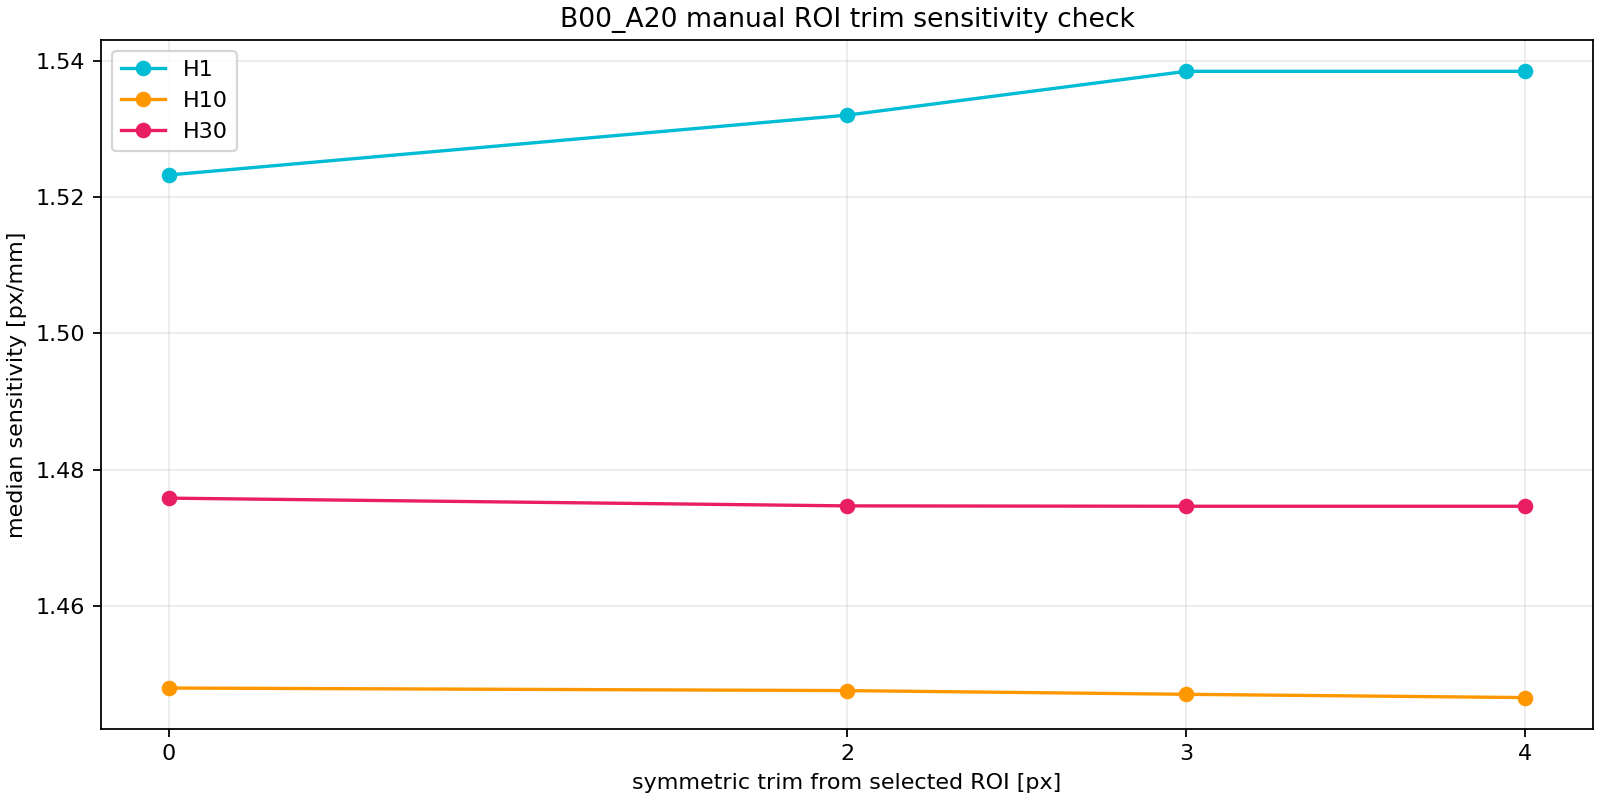

The file beside this chart, header and first rows:
roi_id, height_mm, trim_px, x_start, x_end, width_px, valid_column_count, available, unavailable_reason, delta_y_median_px, sensitivity_median_px_per_mm, relative_change_vs_trim0, roi_stable, roi_sensitive
h001, 1.0, 0, 1858, 1895, 38, 38, true, , -1.523, 1.523, 0.0, true, false
h001, 1.0, 2, 1860, 1893, 34, 34, true, , -1.532, 1.532, 0.005764, true, false
h001, 1.0, 3, 1861, 1892, 32, 32, true, , -1.538, 1.538, 0.009985, true, false
h001, 1.0, 4, 1862, 1891, 30, 30, true, , -1.538, 1.538, 0.009985, true, false
h010, 10.0, 0, 1911, 1954, 44, 44, true, , -14.48, 1.448, 0.0, true, false
h010, 10.0, 2, 1913, 1952, 40, 40, true, , -14.48, 1.448, 0.0002596, true, false
h010, 10.0, 3, 1914, 1951, 38, 38, true, , -14.47, 1.447, 0.0006364, true, false
h010, 10.0, 4, 1915, 1950, 36, 36, true, , -14.47, 1.447, 0.0009674, true, false
h030, 30.0, 0, 1980, 2020, 41, 41, true, , -44.28, 1.476, 0.0, true, false
h030, 30.0, 2, 1982, 2018, 37, 37, true, , -44.24, 1.475, 0.0007704, true, false
h030, 30.0, 3, 1983, 2017, 35, 35, true, , -44.24, 1.475, 0.0008076, true, false
h030, 30.0, 4, 1984, 2016, 33, 33, true, , -44.24, 1.475, 0.0008076, true, false
